Run: headless pygame with SDL's dummy video driver; simulated clock (each Clock.tick advances the game by its frame time, no real sleeping); random seed 0; keys injected as events and as key.get_pressed() state; mouse plan: one left click at the window centre at the start of phase 2, then a move to the lower-right quarter at the start of phase 3.
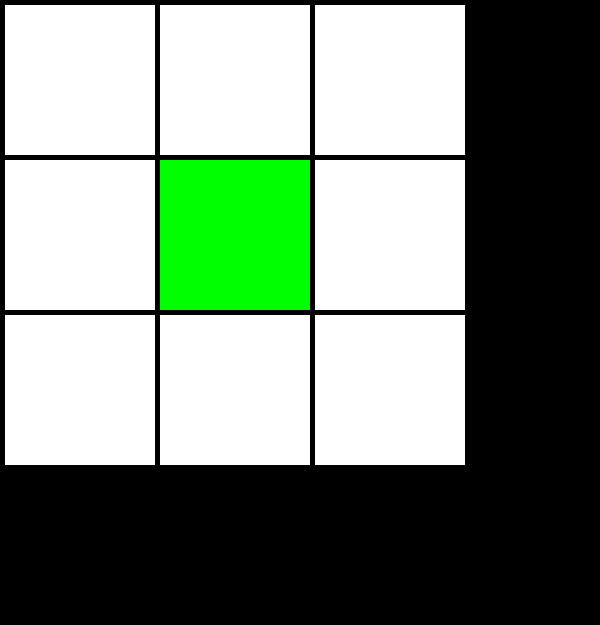
Frame 1 of 4 · flips 1–60 · no input
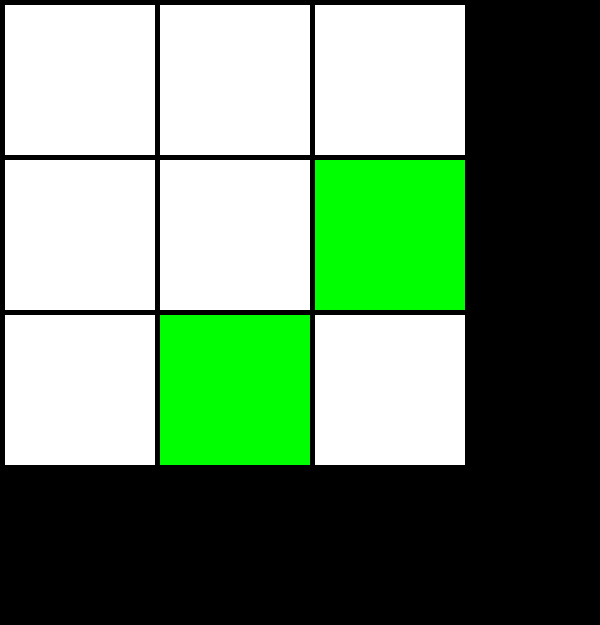
Frame 2 of 4 · flips 61–180 · clicked the window centre · tapped SPACE, RETURN · held RIGHT (→), D
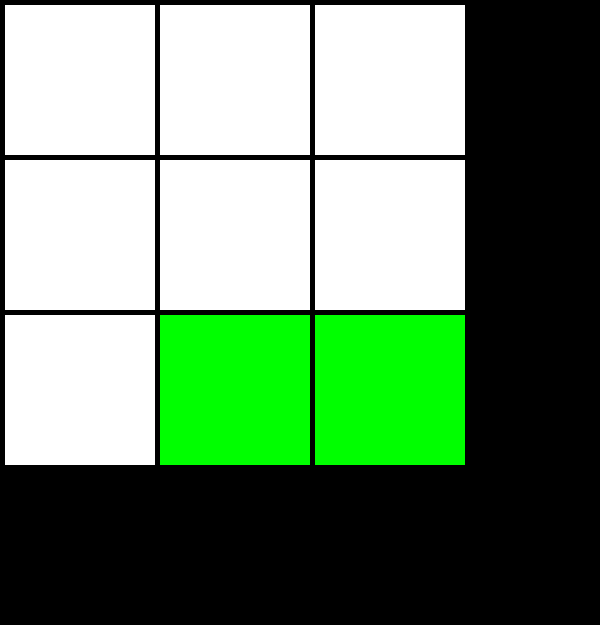
Frame 3 of 4 · flips 181–300 · moved the mouse to the lower-right quarter · held DOWN (↓), S
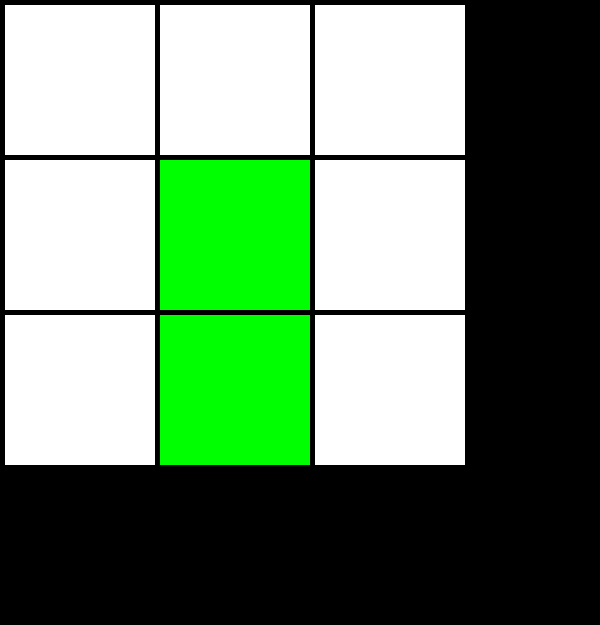
Frame 4 of 4 · flips 301–420 · held LEFT (←), A, UP (↑), W

The pygame program that drew these frames:

import pygame
 
# Define some colors
BLACK = (0, 0, 0)
WHITE = (255, 255, 255)
GREEN = (0, 255, 0)
RED = (255, 0, 0)

screen= pygame.display.set_mode((600,625))

 
# This sets the WIDTH and HEIGHT of each grid location
WIDTH = 150
HEIGHT = 150
 
# This sets the margin between each cell
MARGIN = 5
 
# Create a 2 dimensional array. A two dimensional
# array is simply a list of lists.
grid = []
for row in range(3):
    # Add an empty array that will hold each cell
    # in this row
    grid.append([])
    for column in range(3):
        grid[row].append(0)  # Append a cell
 
# Set row 2, cell 2 to one. (Remember rows and
# column numbers start at zero.)
#grid[1][1] = 1
 
# Initialize pygame
pygame.init()
 
# Set the HEIGHT and WIDTH of the screen
WINDOW_SIZE = [600, 625]
screen = pygame.display.set_mode(WINDOW_SIZE)
 
# Set title of screen
pygame.display.set_caption("Tic-Tac-Toe")
 
# Loop until the user clicks the close button.
done = False
 
# Used to manage how fast the screen updates
clock = pygame.time.Clock()

#Player turn
player = 1


current_pos = [1,1]
current_color = GREEN



def moveSelector(key, grid, current_pos):
    #Returns a 2-tuple (color, current_pos)
    if key == 'up':
        if (current_pos[1] - 1 >= 0):
            if (grid[current_pos[0]][current_pos[1] -1] == 0):
                current_pos[1] -= 1
                return(current_pos, GREEN) # Make Green
            else:
                current_pos[1] -= 1
                return(current_pos, RED) # Make Red               
        else:
            pass #i.e. do not move selector

    
    elif key == 'down':
        if (current_pos[1] + 1 <= 2):
            if (grid[current_pos[0]][current_pos[1] +1] == 0):
                current_pos[1] += 1
                return(current_pos, GREEN) # Make Green
            else:
                current_pos[1] += 1
                return(current_pos, RED) # Make Red  
        else:
            pass #i.e. do not move selector        

    
    elif key == 'left':
        if (current_pos[0] - 1 >= 0):
            if (grid[current_pos[0] - 1][current_pos[1]] == 0):
                current_pos[0] -= 1
                return(current_pos, GREEN) # Make Green
            else:
                current_pos[0] -= 1
                return(current_pos, RED) # Make Red  
        else:
            pass #i.e. do not move selector        
        

    elif key == 'right':
        if (current_pos[0] + 1 <= 2):
            if (grid[current_pos[0] + 1][current_pos[1]] == 0):
                current_pos[0] += 1
                return(current_pos, GREEN) # Make Green
            else:
                current_pos[0] += 1
                return(current_pos, RED) # Make Red  
        else:
            pass #i.e. do not move selector        
        

         
#Returns (new_pos, color)




# -------- Main Program Loop -----------
while not done:
    for event in pygame.event.get():  # User did something
        if event.type == pygame.QUIT:  # If user clicked close
            done = True  # Flag that we are done so we exit this loop
        elif event.type == pygame.MOUSEBUTTONDOWN:
            # User clicks the mouse. Get the position
            pos = pygame.mouse.get_pos()
            # Change the x/y screen coordinates to grid coordinates
            column = pos[0] // (WIDTH + MARGIN)
            row = pos[1] // (HEIGHT + MARGIN)
            
            # Set that location to one or two depending on wheter it's been clicked before.
            if (grid[row][column] == 0):                
                grid[row][column] = 1
            else:
                grid[row][column] = 2
            print("Click ", pos, "Grid coordinates: ", row, column)
            
        elif event.type == pygame.KEYDOWN:            
            
            """Player 1 Controls"""
            
            if event.key == pygame.K_UP:
                if (player == 1):
                    data = moveSelector('up', grid, current_pos)
                    current_pos = data[0]
                    current_color = data[1] 
                else:
                    print('It is player 2 turn')
                
            elif event.key == pygame.K_DOWN:
                if (player == 1):
                    data = moveSelector('down', grid, current_pos)
                    current_pos = data[0]
                    current_color = data[1] 
                else:
                    print('It is player 2 turn')
            elif event.key == pygame.K_LEFT:
                if (player == 1):
                    data = moveSelector('left', grid, current_pos)
                    current_pos = data[0]
                    current_color = data[1] 
                else:
                    print('It is player 2 turn')
            elif event.key == pygame.K_RIGHT:
                if (player == 1):
                    data = moveSelector('right', grid, current_pos)
                    current_pos = data[0]
                    current_color = data[1] 
                    print(current_pos)
                else:
                    print('It is player 2 turn')            
            
            
            
                 
            #Player 2 Controls
             
            elif event.key == pygame.K_w:
                if (player == 2):
                    data = moveSelector('up', grid, current_pos)
                    current_pos = data[0]
                    current_color = data[1]
                    
                else:
                    print('It is player 1 turn')
                
            elif event.key == pygame.K_s:
                if (player == 2):
                    data = moveSelector('down', grid, current_pos)
                    current_pos = data[0]
                    current_color = data[1] 
                else:
                    print('It is player 1 turn')
            elif event.key == pygame.K_a:
                if (player == 2):
                    data = moveSelector('left', grid, current_pos)
                    current_pos = data[0]
                    current_color = data[1] 
                else:
                    print('It is player 1 turn')
            elif event.key == pygame.K_d:
                if (player == 2):
                    data = moveSelector('right', grid, current_pos)
                    current_pos = data[0]
                    current_color = data[1]
                else:
                    print('It is player 1 turn') 
                    
            
                    
            
 
    # Set the screen background
    screen.fill(BLACK)
 
    # Draw the grid
    for row in range(3):
        for column in range(3):
            color = WHITE
            if (row == current_pos[1] and column == current_pos[0]):
                color = current_color
            elif grid[row][column] == 1:
                color = GREEN
            elif grid[row][column] == 2:
                color = RED            
            pygame.draw.rect(screen,
                             color,
                             [(MARGIN + WIDTH) * column + MARGIN,
                              (MARGIN + HEIGHT) * row + MARGIN,
                              WIDTH,
                              HEIGHT])

    # Limit to 60 frames per second
    clock.tick(60)
 
    # Go ahead and update the screen with what we've drawn.
    pygame.display.flip()
 
# Be IDLE friendly. If you forget this line, the program will 'hang'
# on exit.
pygame.quit()



"""IMPORTANT"""

#Key Bindings to Grid:

#Up = -1 (for Row), bound = 0
#Down = +1 (for Row), bound = 2
#Left = -1 (for Column), bound = 0
#Right = +1 (for Column), bound = 2
